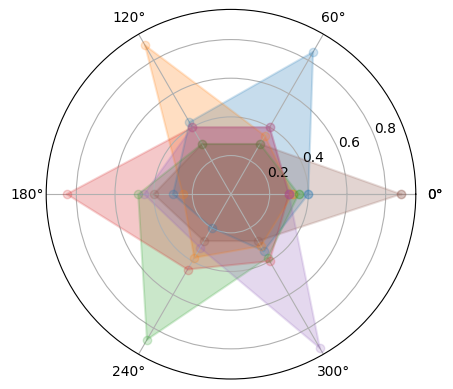

The script that saved this image: (Note: this script raises an exception after producing the figure.)
import numpy as np
import matplotlib.pyplot as plt
import matplotlib
matplotlib.rcParams['font.family']='SimHei'
matplotlib.rcParams['font.sans-serif']=['SimHei']
radar_labels = np.array(['研究型（I）','艺术型（A）','社会型（S）','企业型（E）','常规型（C）','现实型（R）'])
nAttr = 6
data = np.array([[0.40,0.32,0.35,0.30,0.30,0.88],
                 [0.85,0.35,0.30,0.40,0.40,0.30,],
                 [0.43,0.89,0.30,0.40,0.40,0.30],
                 [0.30,0.25,0.48,0.85,0.45,0.40],
                 [0.20,0.38,0.87,0.45,0.32,0.28],
                 [0.34,0.31,0.38,0.40,0.92,0.28]])#数据值
data_labels = ('工程师','实验员','艺术家','推销员','社会工作者','记事员')
angles = np.linspace(0, 2*np.pi,    nAttr,  endpoint = False)
data = np.concatenate((data,[data[0]]))
angles = np.concatenate((angles,    [angles[0]]))
fig = plt.figure(facecolor = 'white')
plt.subplot(111,polar = True)
#plt.plot(   angles,data,'bo-',color = 'gray',linewidth=1,alpha = 0.2)#要注释掉么？？
plt.plot(angles,data,'o-',linewidth=1.5,alpha=0.2)
plt.fill(angles,data,alpha=0.25)
#plt.thetagrids(angles*180/np.pi,radar_labels,frac=1.2)#????
plt.thetagrids(angles*180/np.pi, radar_labels,frac = 1.2)
plt.figtext(0.52,0.95,'霍兰德人格分析',ha = 'center',size = 20)
plt.grid(True)
plt.savefig('holland_radar.JPG')
plt.show()

#AttributeError('Unknown property frac',)  ???

#visual studio 2017不能运行？？
#spyder可以运行
#但是有警告
#D:\develop\Anaconda3\lib\site-packages\matplotlib\cbook\deprecation.py:107: MatplotlibDeprecationWarning: The frac parameter was deprecated in version 2.1. Use tick padding via Axes.tick_params instead.
#  warnings.warn(message, mplDeprecation, stacklevel=1) 